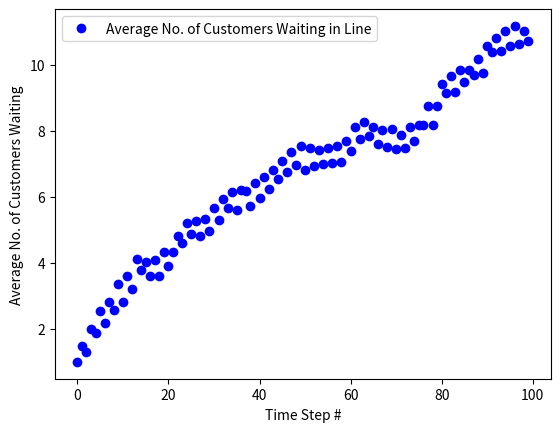

Reproduce this figure in Python.
#!/usr/bin/env python3
# -*- coding: utf-8 -*-
"""
Created on Fri Nov 17 17:54:41 2017

Simulation of an M/D/1 queue.
Customers arrive stochastically (exponential distribution).
Customers are served at a constant rate.
There is only one server.
The average (over several trials) number of customers waiting to be served at 
each time step is simulated and plotted.

[redacted]
"""
import numpy as np
import random
import matplotlib.pyplot as plt

class Queue(object): #Creating a queue object that has enqueue and dequeue methods
    
    def __init__(self, max_length = 1000):
        self.items = []
        self.length = len(self.items)
        self.max_length = max_length
        
    def getLength(self):
        self.length = len(self.items)
        return self.length
    
    def enqueue(self, x):
        current_length = self.getLength()
        if current_length >= self.max_length:
            print ("Queue is full") #Optional warning
            #pass
        else:
            self.items.append(x)
        
    def dequeue(self):
        if self.items == []:
            print("Queue Empty") #Optional warning
            #pass
        else:
            return self.items.pop(0)
            
    def __str__(self):
        return 'Current Queue: ' + str(self.items)
            

numTrials = 100 #Number of trials to average over
maxTime = 100 #Maximum time steps to run the simulation
lambd = 1.5 #Incoming customers modeled as exponential distribution with lambda value
rate_of_service = 1.5 #Rate of service assumed to be deterministic and constant
time_steps = [x for x in range(maxTime)] #Measure queue length at every integer time unit
numInQueueTotNP = np.zeros(maxTime)                        
for trial in range(numTrials): #Conduct several trials of the simulation and use the average
    test_queue = Queue() #Initialize queue for this trial
    numInQueue = []
    time = 0 #Set initial time for this trial
    next_arrival = 0 #Start the simulation with an arrival
    next_outgoing = 1/rate_of_service #Set the intial value of a departure to the time to service the first customer
    next_time_step = 0 #Time steps at which queue length measurements are taken
    while time < maxTime:
        if time == next_arrival:
            test_queue.enqueue(1)
            incoming = random.expovariate(lambd) #Exponential distribution for arrivals
            next_arrival = time + incoming #Calculate next arrival time
            #print(next_arrival)
        if time == next_outgoing:
            queueLength = test_queue.getLength()
            if queueLength > 0: #Check if anyone remaining in queue before dequeuing
                test_queue.dequeue()
            outgoing = 1/rate_of_service #Uniform rate of service (and hence, departures)
            next_outgoing = time + outgoing #Calculate time of next departure
            #print(next_outgoing)
        if time == next_time_step: #Measure queue length at specific times to study growth
            numInQueue.append(test_queue.getLength())
            next_time_step += 1
            #print(next_time_step)
        time = min(next_arrival, next_outgoing, next_time_step) #Set time to next nearest event    
    numInQueueNP = np.array(numInQueue)
    numInQueueTotNP += numInQueueNP #Add results for every trial
AvgNumInQueue = np.array([])
AvgNumInQueue = numInQueueTotNP/numTrials #Find average of all trials at every step
plt.plot(time_steps, AvgNumInQueue, 'bo', label = 'Average No. of Customers Waiting in Line')
plt.legend()
plt.xlabel('Time Step #')
plt.ylabel('Average No. of Customers Waiting')
plt.show()